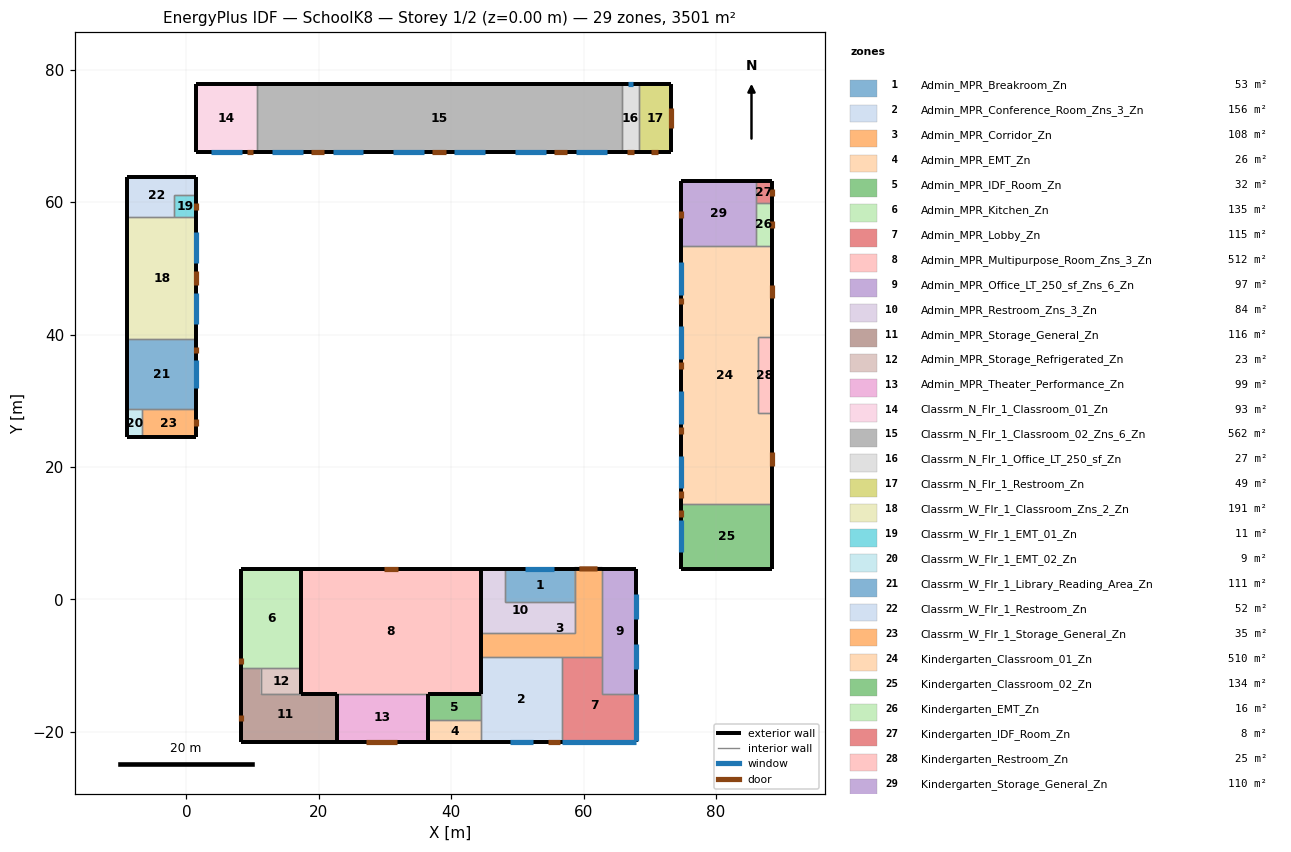
=== STOREY PLAN SPEC (per zone: floor XY polygon, exterior-wall plan segments, windows/doors) ===
zone 1: Admin_MPR_Breakroom_Zn  (53.4 m²)
  floor: (58.63, 4.62) (58.63, -0.45) (48.08, -0.45) (48.08, 4.62)
  exterior wall: (48.08, 4.62) – (58.63, 4.62)  [10.6 m]
    window: (51.16, 4.62) – (55.55, 4.62)  [3.3 m²]
  interior walls: 3
zone 2: Admin_MPR_Conference_Room_Zns_3_Zn  (155.6 m²)
  floor: (56.68, -8.73) (56.68, -21.46) (44.45, -21.46) (44.45, -8.73)
  exterior wall: (56.68, -21.46) – (44.45, -21.46)  [12.2 m]
    window: (52.29, -21.46) – (48.84, -21.46)  [2.6 m²]
    door: (56.37, -21.46) – (54.54, -21.46)  [5.0 m²]
  interior walls: 5
zone 3: Admin_MPR_Corridor_Zn  (107.9 m²)
  floor: (58.63, 4.62) (62.81, 4.62) (62.81, -8.73) (44.45, -8.73) (44.45, -5.06) (58.63, -5.06)
  exterior wall: (58.63, 4.62) – (62.81, 4.62)  [4.2 m]
    door: (59.35, 4.62) – (62.09, 4.62)  [7.5 m²]
  interior walls: 7
zone 4: Admin_MPR_EMT_Zn  (25.8 m²)
  floor: (44.45, -18.21) (44.45, -21.46) (36.50, -21.46) (36.50, -18.21)
  exterior wall: (44.45, -21.46) – (36.50, -21.46)  [8.0 m]
  interior walls: 3
zone 5: Admin_MPR_IDF_Room_Zn  (31.6 m²)
  floor: (44.45, -14.24) (44.45, -18.21) (36.50, -18.21) (36.50, -14.24)
  interior walls: 4
zone 6: Admin_MPR_Kitchen_Zn  (135.4 m²)
  floor: (17.30, 4.62) (17.30, -10.40) (8.29, -10.40) (8.29, 4.62)
  exterior wall: (8.29, 4.62) – (17.30, 4.62)  [9.0 m]
  exterior wall: (8.29, -10.40) – (8.29, 4.62)  [15.0 m]
    door: (8.29, -9.79) – (8.29, -8.77)  [2.2 m²]
  interior walls: 3
zone 7: Admin_MPR_Lobby_Zn  (115.3 m²)
  floor: (62.81, -8.73) (62.81, -14.24) (67.97, -14.24) (67.97, -21.46) (56.68, -21.46) (56.68, -8.73)
  exterior wall: (67.97, -14.24) – (67.97, -21.46)  [7.2 m]
    window: (67.97, -14.32) – (67.97, -21.39)  [22.2 m²]
  exterior wall: (67.97, -21.46) – (56.68, -21.46)  [11.3 m]
    window: (67.90, -21.46) – (56.75, -21.46)  [35.0 m²]
  interior walls: 4
zone 8: Admin_MPR_Multipurpose_Room_Zns_3_Zn  (512.0 m²)
  floor: (44.45, 4.62) (44.45, -14.24) (17.30, -14.24) (17.30, 4.62)
  exterior wall: (22.78, -14.24) – (17.30, -14.24)  [5.5 m]
  exterior wall: (44.45, -14.24) – (36.50, -14.24)  [8.0 m]
  exterior wall: (44.45, 4.62) – (44.45, -14.24)  [18.9 m]
  exterior wall: (17.30, 4.62) – (44.45, 4.62)  [27.2 m]
    door: (29.86, 4.62) – (31.90, 4.62)  [4.4 m²]
  exterior wall: (17.30, -14.24) – (17.30, 4.62)  [18.9 m]
  interior walls: 8
zone 9: Admin_MPR_Office_LT_250_sf_Zns_6_Zn  (97.4 m²)
  floor: (67.97, 4.62) (67.97, -14.24) (62.81, -14.24) (62.81, 4.62)
  exterior wall: (67.97, 4.62) – (67.97, -14.24)  [18.9 m]
    window: (67.97, 0.89) – (67.97, -2.95)  [3.0 m²]
    window: (67.97, -6.68) – (67.97, -10.52)  [3.0 m²]
  exterior wall: (62.81, 4.62) – (67.97, 4.62)  [5.2 m]
  interior walls: 3
zone 10: Admin_MPR_Restroom_Zns_3_Zn  (83.7 m²)
  floor: (48.08, 4.62) (48.08, -0.45) (58.63, -0.45) (58.63, -5.06) (44.45, -5.06) (44.45, 4.62)
  exterior wall: (44.45, 4.62) – (48.08, 4.62)  [3.6 m]
  interior walls: 5
zone 11: Admin_MPR_Storage_General_Zn  (115.9 m²)
  floor: (11.22, -10.40) (11.22, -14.24) (22.78, -14.24) (22.78, -21.46) (8.29, -21.46) (8.29, -10.40)
  exterior wall: (22.78, -21.46) – (8.29, -21.46)  [14.5 m]
  exterior wall: (8.29, -21.46) – (8.29, -10.40)  [11.1 m]
    door: (8.29, -18.41) – (8.29, -17.39)  [2.2 m²]
  interior walls: 5
zone 12: Admin_MPR_Storage_Refrigerated_Zn  (23.4 m²)
  floor: (17.30, -10.40) (17.30, -14.24) (11.22, -14.24) (11.22, -10.40)
  interior walls: 4
zone 13: Admin_MPR_Theater_Performance_Zn  (99.0 m²)
  floor: (36.50, -14.24) (36.50, -21.46) (22.78, -21.46) (22.78, -14.24)
  exterior wall: (36.50, -21.46) – (22.78, -21.46)  [13.7 m]
    door: (31.77, -21.46) – (27.09, -21.46)  [12.2 m²]
  exterior wall: (36.50, -14.24) – (36.50, -21.46)  [7.2 m]
  exterior wall: (22.78, -21.46) – (22.78, -14.24)  [7.2 m]
  interior walls: 4
zone 14: Classrm_N_Flr_1_Classroom_01_Zn  (93.1 m²)
  floor: (10.64, 77.77) (10.64, 67.56) (1.52, 67.56) (1.52, 77.77)
  exterior wall: (10.64, 67.56) – (1.52, 67.56)  [9.1 m]
    door: (10.14, 67.56) – (9.12, 67.56)  [2.3 m²]
    window: (8.39, 67.56) – (3.77, 67.56)  [7.7 m²]
  exterior wall: (1.52, 77.77) – (10.64, 77.77)  [9.1 m]
  exterior wall: (1.52, 67.56) – (1.52, 77.77)  [10.2 m]
  interior walls: 1
zone 15: Classrm_N_Flr_1_Classroom_02_Zns_6_Zn  (562.4 m²)
  floor: (65.71, 77.77) (65.71, 67.56) (10.64, 67.56) (10.64, 77.77)
  exterior wall: (10.64, 77.77) – (65.71, 77.77)  [55.1 m]
  exterior wall: (65.71, 67.56) – (10.64, 67.56)  [55.1 m]
    door: (20.84, 67.56) – (18.80, 67.56)  [4.5 m²]
    door: (39.20, 67.56) – (37.15, 67.56)  [4.5 m²]
    door: (57.56, 67.56) – (55.51, 67.56)  [4.5 m²]
    window: (17.55, 67.56) – (12.90, 67.56)  [7.8 m²]
    window: (26.73, 67.56) – (22.08, 67.56)  [7.8 m²]
    window: (35.91, 67.56) – (31.26, 67.56)  [7.8 m²]
    window: (45.09, 67.56) – (40.44, 67.56)  [7.8 m²]
    window: (54.27, 67.56) – (49.62, 67.56)  [7.8 m²]
    window: (63.45, 67.56) – (58.80, 67.56)  [7.8 m²]
  interior walls: 2
zone 16: Classrm_N_Flr_1_Office_LT_250_sf_Zn  (26.8 m²)
  floor: (68.34, 77.77) (68.34, 67.56) (65.71, 67.56) (65.71, 77.77)
  exterior wall: (65.71, 77.77) – (68.34, 77.77)  [2.6 m]
    window: (66.64, 77.77) – (67.41, 77.77)  [0.9 m²]
  exterior wall: (68.34, 67.56) – (65.71, 67.56)  [2.6 m]
    door: (67.59, 67.56) – (66.51, 67.56)  [2.4 m²]
  interior walls: 2
zone 17: Classrm_N_Flr_1_Restroom_Zn  (49.5 m²)
  floor: (73.18, 77.77) (73.18, 67.56) (68.34, 67.56) (68.34, 77.77)
  exterior wall: (73.18, 77.77) – (73.18, 67.56)  [10.2 m]
    door: (73.18, 74.20) – (73.18, 71.13)  [6.5 m²]
  exterior wall: (68.34, 77.77) – (73.18, 77.77)  [4.8 m]
  exterior wall: (73.18, 67.56) – (68.34, 67.56)  [4.8 m]
    door: (71.16, 67.56) – (70.14, 67.56)  [2.3 m²]
  interior walls: 1
zone 18: Classrm_W_Flr_1_Classroom_Zns_2_Zn  (190.9 m²)
  floor: (1.52, 57.71) (1.52, 39.40) (-8.90, 39.40) (-8.90, 57.71)
  exterior wall: (1.52, 57.71) – (1.52, 39.40)  [18.3 m]
    door: (1.52, 49.58) – (1.52, 47.54)  [4.5 m²]
    window: (1.52, 46.30) – (1.52, 41.66)  [7.9 m²]
    window: (1.52, 55.45) – (1.52, 50.82)  [7.9 m²]
  exterior wall: (-8.90, 39.40) – (-8.90, 57.71)  [18.3 m]
  interior walls: 3
zone 19: Classrm_W_Flr_1_EMT_01_Zn  (11.2 m²)
  floor: (1.52, 61.07) (1.52, 57.71) (-1.83, 57.71) (-1.83, 61.07)
  exterior wall: (1.52, 61.07) – (1.52, 57.71)  [3.4 m]
    door: (1.52, 59.90) – (1.52, 58.88)  [2.2 m²]
  interior walls: 3
zone 20: Classrm_W_Flr_1_EMT_02_Zn  (9.1 m²)
  floor: (-6.77, 28.73) (-6.77, 24.46) (-8.90, 24.46) (-8.90, 28.73)
  exterior wall: (-6.77, 24.46) – (-8.90, 24.46)  [2.1 m]
  exterior wall: (-8.90, 24.46) – (-8.90, 28.73)  [4.3 m]
  interior walls: 2
zone 21: Classrm_W_Flr_1_Library_Reading_Area_Zn  (111.2 m²)
  floor: (1.52, 39.40) (1.52, 28.73) (-8.90, 28.73) (-8.90, 39.40)
  exterior wall: (1.52, 39.40) – (1.52, 28.73)  [10.7 m]
    window: (1.52, 36.17) – (1.52, 31.96)  [2.8 m²]
    door: (1.52, 38.18) – (1.52, 37.16)  [2.3 m²]
  exterior wall: (-8.90, 28.73) – (-8.90, 39.40)  [10.7 m]
  interior walls: 3
zone 22: Classrm_W_Flr_1_Restroom_Zn  (52.3 m²)
  floor: (1.52, 63.81) (1.52, 61.07) (-1.83, 61.07) (-1.83, 57.71) (-8.90, 57.71) (-8.90, 63.81)
  exterior wall: (1.52, 63.81) – (1.52, 61.07)  [2.7 m]
  exterior wall: (-8.90, 63.81) – (1.52, 63.81)  [10.4 m]
  exterior wall: (-8.90, 57.71) – (-8.90, 63.81)  [6.1 m]
  interior walls: 3
zone 23: Classrm_W_Flr_1_Storage_General_Zn  (35.4 m²)
  floor: (1.52, 28.73) (1.52, 24.46) (-6.77, 24.46) (-6.77, 28.73)
  exterior wall: (1.52, 28.73) – (1.52, 24.46)  [4.3 m]
    door: (1.52, 27.22) – (1.52, 26.20)  [2.3 m²]
  exterior wall: (1.52, 24.46) – (-6.77, 24.46)  [8.3 m]
  interior walls: 2
zone 24: Kindergarten_Classroom_01_Zn  (510.4 m²)
  floor: (88.45, 53.38) (88.45, 39.67) (86.32, 39.67) (86.32, 28.09) (88.45, 28.09) (88.45, 14.37) (74.74, 14.37) (74.74, 53.38)
  exterior wall: (88.45, 53.38) – (88.45, 39.67)  [13.7 m]
    door: (88.45, 47.55) – (88.45, 45.51)  [4.4 m²]
  exterior wall: (74.74, 14.37) – (74.74, 53.38)  [39.0 m]
    door: (74.74, 15.32) – (74.74, 16.34)  [2.2 m²]
    door: (74.74, 25.04) – (74.74, 26.06)  [2.2 m²]
    door: (74.74, 34.79) – (74.74, 35.81)  [2.2 m²]
    door: (74.74, 44.55) – (74.74, 45.57)  [2.2 m²]
    window: (74.74, 46.04) – (74.74, 50.98)  [11.1 m²]
    window: (74.74, 36.28) – (74.74, 41.23)  [11.1 m²]
    window: (74.74, 26.53) – (74.74, 31.47)  [11.1 m²]
    window: (74.74, 16.78) – (74.74, 21.72)  [11.1 m²]
  exterior wall: (88.45, 28.09) – (88.45, 14.37)  [13.7 m]
    door: (88.45, 22.25) – (88.45, 20.21)  [4.4 m²]
  interior walls: 6
zone 25: Kindergarten_Classroom_02_Zn  (133.8 m²)
  floor: (88.45, 14.37) (88.45, 4.62) (74.74, 4.62) (74.74, 14.37)
  exterior wall: (88.45, 14.37) – (88.45, 4.62)  [9.8 m]
  exterior wall: (74.74, 4.62) – (74.74, 14.37)  [9.8 m]
    door: (74.74, 12.43) – (74.74, 13.46)  [2.2 m²]
    window: (74.74, 7.13) – (74.74, 12.07)  [11.1 m²]
  exterior wall: (88.45, 4.62) – (74.74, 4.62)  [13.7 m]
  interior walls: 1
zone 26: Kindergarten_EMT_Zn  (15.9 m²)
  floor: (88.45, 59.89) (88.45, 53.38) (86.01, 53.38) (86.01, 59.89)
  exterior wall: (88.45, 59.89) – (88.45, 53.38)  [6.5 m]
    door: (88.45, 57.15) – (88.45, 56.12)  [2.2 m²]
  interior walls: 3
zone 27: Kindergarten_IDF_Room_Zn  (7.9 m²)
  floor: (88.45, 63.14) (88.45, 59.89) (86.01, 59.89) (86.01, 63.14)
  exterior wall: (88.45, 63.14) – (88.45, 59.89)  [3.3 m]
    door: (88.45, 62.02) – (88.45, 61.00)  [2.2 m²]
  exterior wall: (86.01, 63.14) – (88.45, 63.14)  [2.4 m]
  interior walls: 2
zone 28: Kindergarten_Restroom_Zn  (24.7 m²)
  floor: (88.45, 39.67) (88.45, 28.09) (86.32, 28.09) (86.32, 39.67)
  exterior wall: (88.45, 39.67) – (88.45, 28.09)  [11.6 m]
  interior walls: 3
zone 29: Kindergarten_Storage_General_Zn  (110.0 m²)
  floor: (86.01, 63.14) (86.01, 53.38) (74.74, 53.38) (74.74, 63.14)
  exterior wall: (74.74, 63.14) – (86.01, 63.14)  [11.3 m]
  exterior wall: (74.74, 53.38) – (74.74, 63.14)  [9.8 m]
    door: (74.74, 57.64) – (74.74, 58.66)  [2.2 m²]
  interior walls: 3

=== DERIVED (storey summary) ===
Building: SchoolK8
Storey: 1 of 2  (floor level z = 0.00 m)
Storey gross floor area: 3501.0 m²
Zones on this storey: 29
  - Admin_MPR_Breakroom_Zn: floor 53.4 m²; exterior wall 10.6 m (45.0 m²); 1 window(s) 3.3 m²; WWR 7.4%
  - Admin_MPR_Conference_Room_Zns_3_Zn: floor 155.6 m²; exterior wall 12.2 m (52.2 m²); 1 window(s) 2.6 m²; WWR 4.9%; 1 door(s)
  - Admin_MPR_Corridor_Zn: floor 107.9 m²; exterior wall 4.2 m (17.8 m²); WWR 0.0%; 1 door(s)
  - Admin_MPR_EMT_Zn: floor 25.8 m²; exterior wall 8.0 m (34.0 m²); WWR 0.0%
  - Admin_MPR_IDF_Room_Zn: floor 31.6 m²
  - Admin_MPR_Kitchen_Zn: floor 135.4 m²; exterior wall 24.0 m (102.5 m²); WWR 0.0%; 1 door(s)
  - Admin_MPR_Lobby_Zn: floor 115.3 m²; exterior wall 18.5 m (79.0 m²); 2 window(s) 57.2 m²; WWR 72.4%
  - Admin_MPR_Multipurpose_Room_Zns_3_Zn: floor 512.0 m²; exterior wall 78.3 m (378.4 m²); WWR 0.0%; 1 door(s)
  - Admin_MPR_Office_LT_250_sf_Zns_6_Zn: floor 97.4 m²; exterior wall 24.0 m (102.5 m²); 2 window(s) 6.1 m²; WWR 5.9%
  - Admin_MPR_Restroom_Zns_3_Zn: floor 83.7 m²; exterior wall 3.6 m (15.5 m²); WWR 0.0%
  - Admin_MPR_Storage_General_Zn: floor 115.9 m²; exterior wall 25.6 m (109.1 m²); WWR 0.0%; 1 door(s)
  - Admin_MPR_Storage_Refrigerated_Zn: floor 23.4 m²
  - Admin_MPR_Theater_Performance_Zn: floor 99.0 m²; exterior wall 28.1 m (152.9 m²); WWR 0.0%; 1 door(s)
  - Classrm_N_Flr_1_Classroom_01_Zn: floor 93.1 m²; exterior wall 28.4 m (121.3 m²); 1 window(s) 7.7 m²; WWR 6.4%; 1 door(s)
  - Classrm_N_Flr_1_Classroom_02_Zns_6_Zn: floor 562.4 m²; exterior wall 110.2 m (470.1 m²); 6 window(s) 46.7 m²; WWR 9.9%; 3 door(s)
  - Classrm_N_Flr_1_Office_LT_250_sf_Zn: floor 26.8 m²; exterior wall 5.2 m (22.4 m²); 1 window(s) 0.9 m²; WWR 4.2%; 1 door(s)
  - Classrm_N_Flr_1_Restroom_Zn: floor 49.5 m²; exterior wall 19.9 m (84.9 m²); WWR 0.0%; 2 door(s)
  - Classrm_W_Flr_1_Classroom_Zns_2_Zn: floor 190.9 m²; exterior wall 36.6 m (156.3 m²); 2 window(s) 15.9 m²; WWR 10.2%; 1 door(s)
  - Classrm_W_Flr_1_EMT_01_Zn: floor 11.2 m²; exterior wall 3.4 m (14.3 m²); WWR 0.0%; 1 door(s)
  - Classrm_W_Flr_1_EMT_02_Zn: floor 9.1 m²; exterior wall 6.4 m (27.3 m²); WWR 0.0%
  - Classrm_W_Flr_1_Library_Reading_Area_Zn: floor 111.2 m²; exterior wall 21.3 m (91.0 m²); 1 window(s) 2.8 m²; WWR 3.1%; 1 door(s)
  - Classrm_W_Flr_1_Restroom_Zn: floor 52.3 m²; exterior wall 19.3 m (82.2 m²); WWR 0.0%
  - Classrm_W_Flr_1_Storage_General_Zn: floor 35.4 m²; exterior wall 12.6 m (53.6 m²); WWR 0.0%; 1 door(s)
  - Kindergarten_Classroom_01_Zn: floor 510.4 m²; exterior wall 66.4 m (283.5 m²); 4 window(s) 44.5 m²; WWR 15.7%; 6 door(s)
  - Kindergarten_Classroom_02_Zn: floor 133.8 m²; exterior wall 33.2 m (141.8 m²); 1 window(s) 11.1 m²; WWR 7.8%; 1 door(s)
  - Kindergarten_EMT_Zn: floor 15.9 m²; exterior wall 6.5 m (27.7 m²); WWR 0.0%; 1 door(s)
  - Kindergarten_IDF_Room_Zn: floor 7.9 m²; exterior wall 5.7 m (24.3 m²); WWR 0.0%; 1 door(s)
  - Kindergarten_Restroom_Zn: floor 24.7 m²; exterior wall 11.6 m (49.4 m²); WWR 0.0%
  - Kindergarten_Storage_General_Zn: floor 110.0 m²; exterior wall 21.0 m (89.7 m²); WWR 0.0%; 1 door(s)
Zone adjacency (shared interzone walls):
  - Admin_MPR_Breakroom_Zn ↔ Admin_MPR_Corridor_Zn
  - Admin_MPR_Breakroom_Zn ↔ Admin_MPR_Restroom_Zns_3_Zn
  - Admin_MPR_Conference_Room_Zns_3_Zn ↔ Admin_MPR_Corridor_Zn
  - Admin_MPR_Conference_Room_Zns_3_Zn ↔ Admin_MPR_EMT_Zn
  - Admin_MPR_Conference_Room_Zns_3_Zn ↔ Admin_MPR_IDF_Room_Zn
  - Admin_MPR_Conference_Room_Zns_3_Zn ↔ Admin_MPR_Lobby_Zn
  - Admin_MPR_Conference_Room_Zns_3_Zn ↔ Admin_MPR_Multipurpose_Room_Zns_3_Zn
  - Admin_MPR_Corridor_Zn ↔ Admin_MPR_Lobby_Zn
  - Admin_MPR_Corridor_Zn ↔ Admin_MPR_Multipurpose_Room_Zns_3_Zn
  - Admin_MPR_Corridor_Zn ↔ Admin_MPR_Office_LT_250_sf_Zns_6_Zn
  - Admin_MPR_Corridor_Zn ↔ Admin_MPR_Restroom_Zns_3_Zn
  - Admin_MPR_EMT_Zn ↔ Admin_MPR_IDF_Room_Zn
  - Admin_MPR_EMT_Zn ↔ Admin_MPR_Theater_Performance_Zn
  - Admin_MPR_IDF_Room_Zn ↔ Admin_MPR_Multipurpose_Room_Zns_3_Zn
  - Admin_MPR_IDF_Room_Zn ↔ Admin_MPR_Theater_Performance_Zn
  - Admin_MPR_Kitchen_Zn ↔ Admin_MPR_Multipurpose_Room_Zns_3_Zn
  - Admin_MPR_Kitchen_Zn ↔ Admin_MPR_Storage_General_Zn
  - Admin_MPR_Kitchen_Zn ↔ Admin_MPR_Storage_Refrigerated_Zn
  - Admin_MPR_Lobby_Zn ↔ Admin_MPR_Office_LT_250_sf_Zns_6_Zn
  - Admin_MPR_Multipurpose_Room_Zns_3_Zn ↔ Admin_MPR_Restroom_Zns_3_Zn
  - Admin_MPR_Multipurpose_Room_Zns_3_Zn ↔ Admin_MPR_Storage_General_Zn
  - Admin_MPR_Multipurpose_Room_Zns_3_Zn ↔ Admin_MPR_Storage_Refrigerated_Zn
  - Admin_MPR_Multipurpose_Room_Zns_3_Zn ↔ Admin_MPR_Theater_Performance_Zn
  - Admin_MPR_Storage_General_Zn ↔ Admin_MPR_Storage_Refrigerated_Zn
  - Admin_MPR_Storage_General_Zn ↔ Admin_MPR_Theater_Performance_Zn
  - Classrm_N_Flr_1_Classroom_01_Zn ↔ Classrm_N_Flr_1_Classroom_02_Zns_6_Zn
  - Classrm_N_Flr_1_Classroom_02_Zns_6_Zn ↔ Classrm_N_Flr_1_Office_LT_250_sf_Zn
  - Classrm_N_Flr_1_Office_LT_250_sf_Zn ↔ Classrm_N_Flr_1_Restroom_Zn
  - Classrm_W_Flr_1_Classroom_Zns_2_Zn ↔ Classrm_W_Flr_1_EMT_01_Zn
  - Classrm_W_Flr_1_Classroom_Zns_2_Zn ↔ Classrm_W_Flr_1_Library_Reading_Area_Zn
  - Classrm_W_Flr_1_Classroom_Zns_2_Zn ↔ Classrm_W_Flr_1_Restroom_Zn
  - Classrm_W_Flr_1_EMT_01_Zn ↔ Classrm_W_Flr_1_Restroom_Zn
  - Classrm_W_Flr_1_EMT_02_Zn ↔ Classrm_W_Flr_1_Library_Reading_Area_Zn
  - Classrm_W_Flr_1_EMT_02_Zn ↔ Classrm_W_Flr_1_Storage_General_Zn
  - Classrm_W_Flr_1_Library_Reading_Area_Zn ↔ Classrm_W_Flr_1_Storage_General_Zn
  - Kindergarten_Classroom_01_Zn ↔ Kindergarten_Classroom_02_Zn
  - Kindergarten_Classroom_01_Zn ↔ Kindergarten_EMT_Zn
  - Kindergarten_Classroom_01_Zn ↔ Kindergarten_Restroom_Zn
  - Kindergarten_Classroom_01_Zn ↔ Kindergarten_Storage_General_Zn
  - Kindergarten_EMT_Zn ↔ Kindergarten_IDF_Room_Zn
  - Kindergarten_EMT_Zn ↔ Kindergarten_Storage_General_Zn
  - Kindergarten_IDF_Room_Zn ↔ Kindergarten_Storage_General_Zn